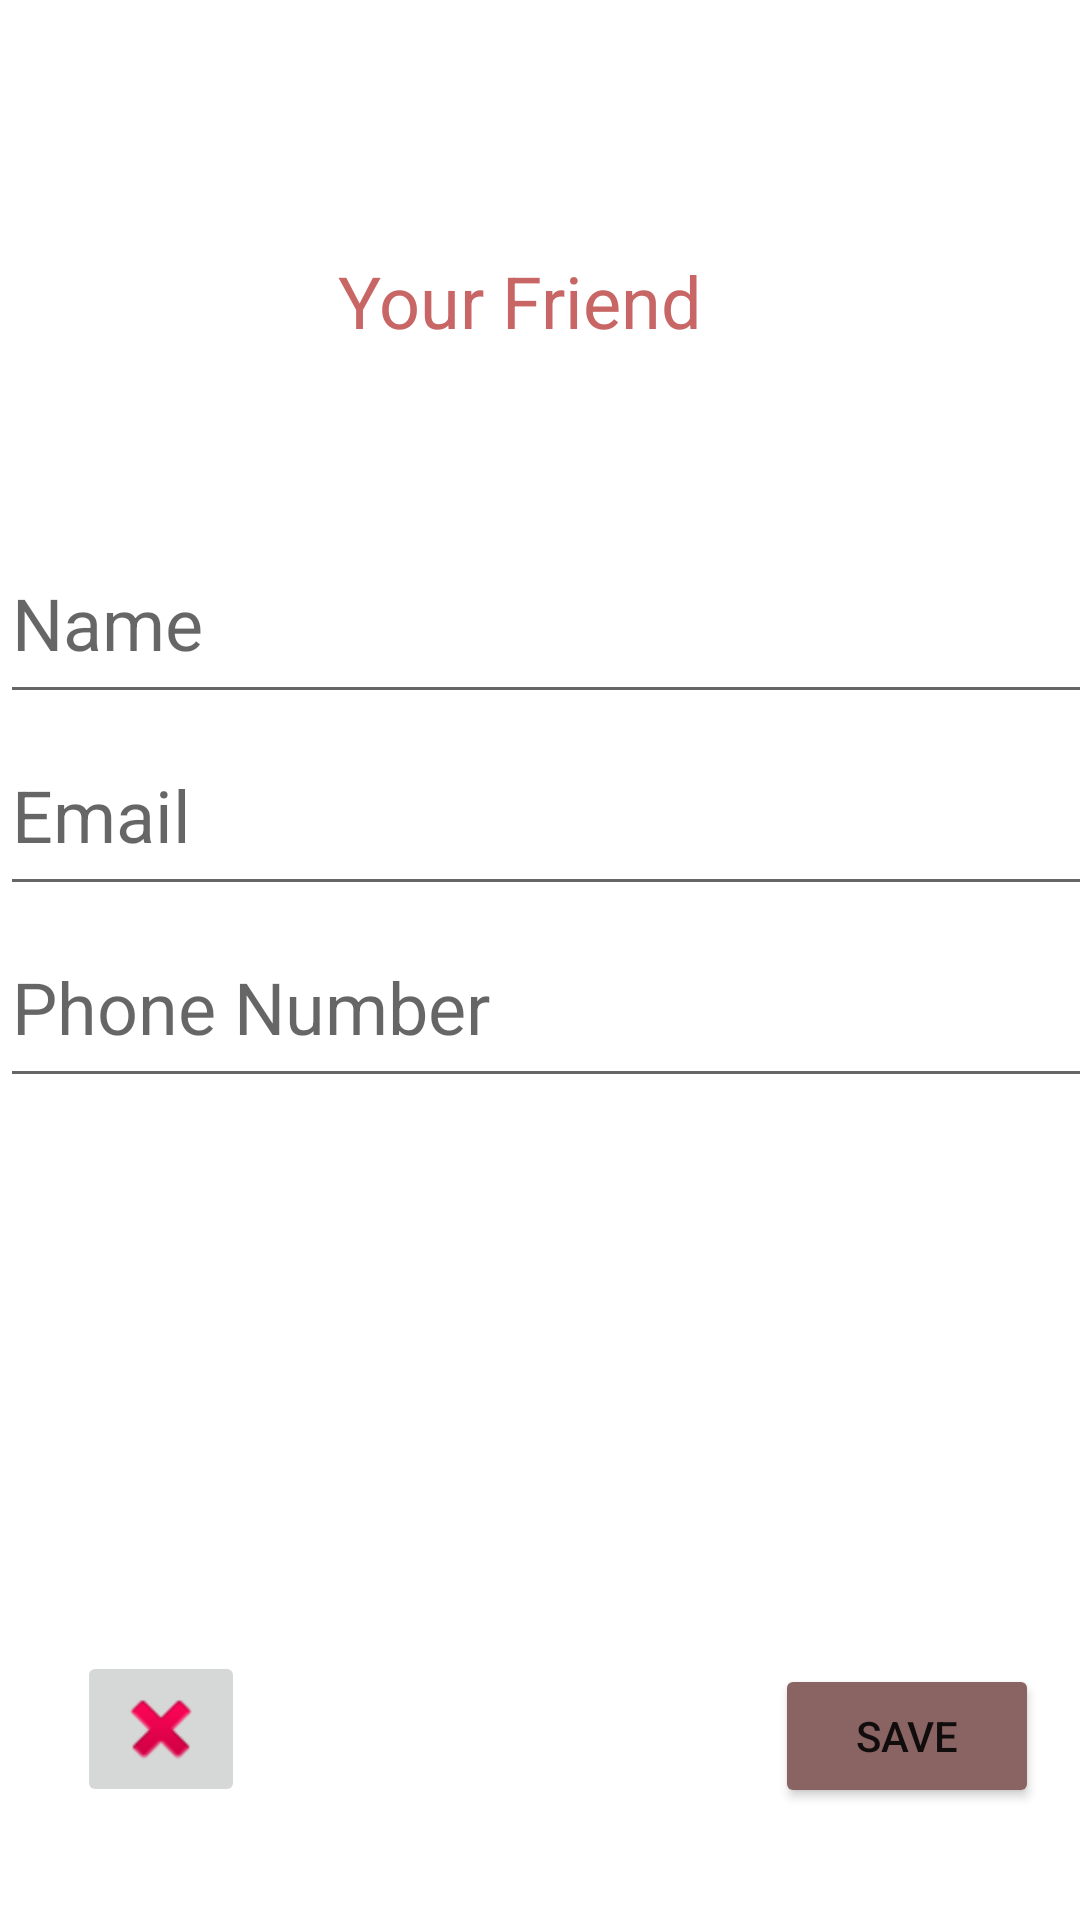

Write the Android layout XML for this screen, with the resource values it uses.
<!-- AndroidManifest.xml: application theme Theme.Tut5 -->
<!-- res/layout/activity_edit_friend.xml -->
<?xml version="1.0" encoding="utf-8"?>
<androidx.constraintlayout.widget.ConstraintLayout xmlns:android="http://schemas.android.com/apk/res/android"
    xmlns:app="http://schemas.android.com/apk/res-auto"
    xmlns:tools="http://schemas.android.com/tools"
    android:layout_width="match_parent"
    android:layout_height="match_parent"
    tools:context=".EditFriendActivity">



    <ImageButton
        android:id="@+id/cancelBtn"
        android:layout_width="wrap_content"
        android:layout_height="wrap_content"
        app:layout_constraintBottom_toBottomOf="parent"
        app:layout_constraintEnd_toEndOf="parent"
        app:layout_constraintHorizontal_bias="0.084"
        app:layout_constraintStart_toStartOf="parent"
        app:layout_constraintTop_toTopOf="parent"
        app:layout_constraintVertical_bias="0.936"
        app:srcCompat="@android:drawable/ic_delete" />

    <TextView
        android:id="@+id/yourFriend"
        android:layout_width="135dp"
        android:layout_height="52dp"
        android:text="Your Friend"
        android:textColor="#C86565"
        android:textSize="24sp"
        app:layout_constraintBottom_toBottomOf="parent"
        app:layout_constraintEnd_toEndOf="parent"
        app:layout_constraintStart_toStartOf="parent"
        app:layout_constraintTop_toTopOf="parent"
        app:layout_constraintVertical_bias="0.143" />

    <ScrollView
        android:id="@+id/addView"
        android:layout_width="413dp"
        android:layout_height="292dp"
        android:layout_marginTop="150dp"
        android:layout_marginBottom="150dp"
        app:layout_constraintBottom_toBottomOf="parent"
        app:layout_constraintStart_toStartOf="parent"
        app:layout_constraintTop_toTopOf="parent">

        <LinearLayout
            android:layout_width="match_parent"
            android:layout_height="wrap_content"
            android:orientation="vertical">

            <EditText
                android:id="@+id/inputName"
                android:layout_width="match_parent"
                android:layout_height="64dp"
                android:contentDescription="Name"
                android:ellipsize="start"
                android:ems="10"
                android:hint="Name"
                android:inputType="textPersonName"
                android:textSize="24sp" />

            <EditText
                android:id="@+id/inputEmail"
                android:layout_width="match_parent"
                android:layout_height="64dp"
                android:contentDescription="Name"
                android:ellipsize="start"
                android:ems="10"
                android:hint="Email"
                android:inputType="textPersonName"
                android:textSize="24sp" />

            <EditText
                android:id="@+id/inputPhoneNumber"
                android:layout_width="match_parent"
                android:layout_height="64dp"
                android:contentDescription="Name"
                android:ellipsize="start"
                android:ems="10"
                android:hint="Phone Number"
                android:inputType="textPersonName"
                android:textSize="24sp" />

        </LinearLayout>
    </ScrollView>

    <Button
        android:id="@+id/saveBtn"
        android:layout_width="wrap_content"
        android:layout_height="wrap_content"
        android:text="Save"
        app:backgroundTint="#8A6363"
        app:layout_constraintBottom_toBottomOf="parent"
        app:layout_constraintEnd_toEndOf="parent"
        app:layout_constraintHorizontal_bias="0.95"
        app:layout_constraintStart_toStartOf="parent"
        app:layout_constraintTop_toTopOf="parent"
        app:layout_constraintVertical_bias="0.937" />


</androidx.constraintlayout.widget.ConstraintLayout>
<!-- resources referenced by this layout -->
<resources>
  <style name="Theme.Tut5" parent="Theme.MaterialComponents.DayNight.DarkActionBar">
          
          <item name="colorPrimary">@color/purple_500</item>
          <item name="colorPrimaryVariant">@color/purple_700</item>
          <item name="colorOnPrimary">@color/white</item>
          
          <item name="colorSecondary">@color/teal_200</item>
          <item name="colorSecondaryVariant">@color/teal_700</item>
          <item name="colorOnSecondary">@color/black</item>
          
          <item name="android:statusBarColor" tools:targetApi="l">?attr/colorPrimaryVariant</item>
          
      </style>
  <!-- not gathered from this repository: default colours our renderer supplied (Android Studio template values) -->
  <color name="purple_500">#FF6200EE</color>
  <color name="purple_700">#FF3700B3</color>
  <color name="teal_200">#FF03DAC5</color>
  <color name="teal_700">#FF018786</color>
  <color name="black">#FF000000</color>
  <color name="white">#FFFFFFFF</color>
</resources>
